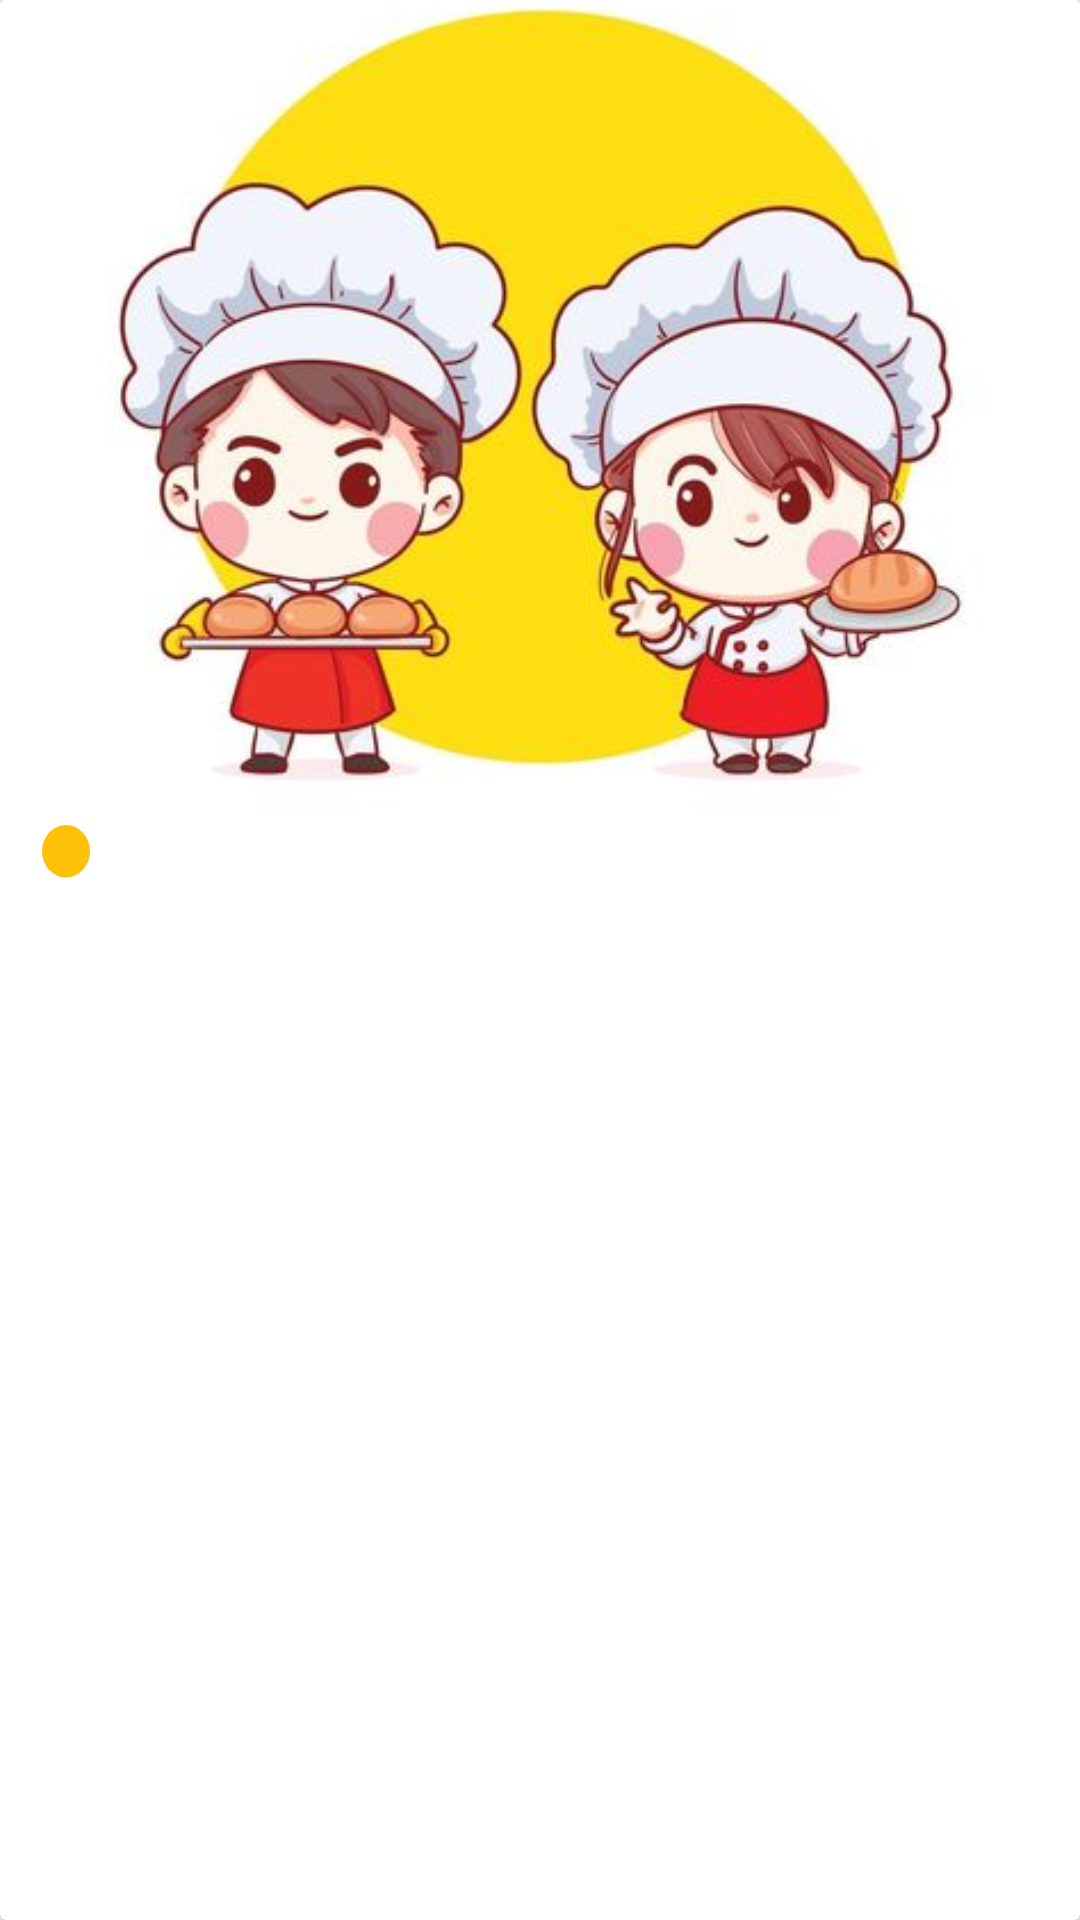

Write the Android layout XML for this screen, with the resource values it uses.
<!-- AndroidManifest.xml: application theme Theme.Atyabtabkha -->
<!-- res/layout/guest_post_layout.xml -->
<?xml version="1.0" encoding="utf-8"?>
<androidx.cardview.widget.CardView xmlns:android="http://schemas.android.com/apk/res/android"
    xmlns:app="http://schemas.android.com/apk/res-auto"
    android:orientation="vertical"
    android:layout_width="match_parent"
    android:layout_height="wrap_content"
    android:layout_marginTop="12dp"
    android:layout_marginLeft="5dp"
    android:layout_marginRight="5dp"
    app:cardElevation="5dp">

    <LinearLayout
        android:layout_width="match_parent"
        android:layout_height="wrap_content"
        android:orientation="vertical">






        <ImageView
            android:id="@+id/post_image_guest_post"
            android:layout_width="match_parent"
            android:layout_height="270dp"
            android:src="@drawable/logo"
            android:scaleType="centerCrop"
            />


        <TextView

            android:id="@+id/title_guest_post"
            android:layout_width="wrap_content"
            android:layout_height="wrap_content"
            android:layout_marginStart="10dp"
            android:drawableStart="@drawable/point"
            android:textColor="@color/blue2"
            android:textSize="19dp"
            android:textStyle="bold" />


        <TextView
            android:id="@+id/description_guest_post"
            android:layout_width="wrap_content"
            android:layout_height="wrap_content"
            android:layout_marginStart="10dp"
            android:textSize="15dp"
            android:textColor="@color/black"
            android:layout_marginBottom="10dp"
            />





    </LinearLayout>
</androidx.cardview.widget.CardView>
<!-- resources referenced by this layout -->
<resources>
  <color name="black">#FF000000</color>
  <color name="blue2">#393A7C</color>
  <!-- drawable logo: jpg bitmap (drawable, 25043 bytes) -->
  <!-- drawable point (drawable) -->
  <vector android:height="24dp" android:tint="@color/yellow"
      android:viewportHeight="22" android:viewportWidth="22"
      android:width="22dp" xmlns:android="http://schemas.android.com/apk/res/android">
      <path android:fillColor="@android:color/white" android:pathData="M12,12m-8,0a8,8 0,1 1,16 0a8,8 0,1 1,-16 0"/>
  </vector>
  <style name="Theme.Atyabtabkha" parent="Theme.MaterialComponents.DayNight.NoActionBar">
          
          <item name="colorPrimary">@color/purple_500</item>
          <item name="colorPrimaryVariant">@color/purple_500</item>
          <item name="colorOnPrimary">@color/white</item>
          
          <item name="colorSecondary">@color/teal_200</item>
          <item name="colorSecondaryVariant">@color/teal_700</item>
          <item name="colorOnSecondary">@color/black</item>
          
          <item name="android:statusBarColor" tools:targetApi="l">?attr/colorPrimaryVariant</item>
          
      </style>
  <color name="yellow">#FFC107</color>
  <color name="purple_500">#FFC107</color>
  <color name="white">#FFFFFFFF</color>
  <color name="teal_200">#8BC34A</color>
  <color name="teal_700">#F44336</color>
</resources>
